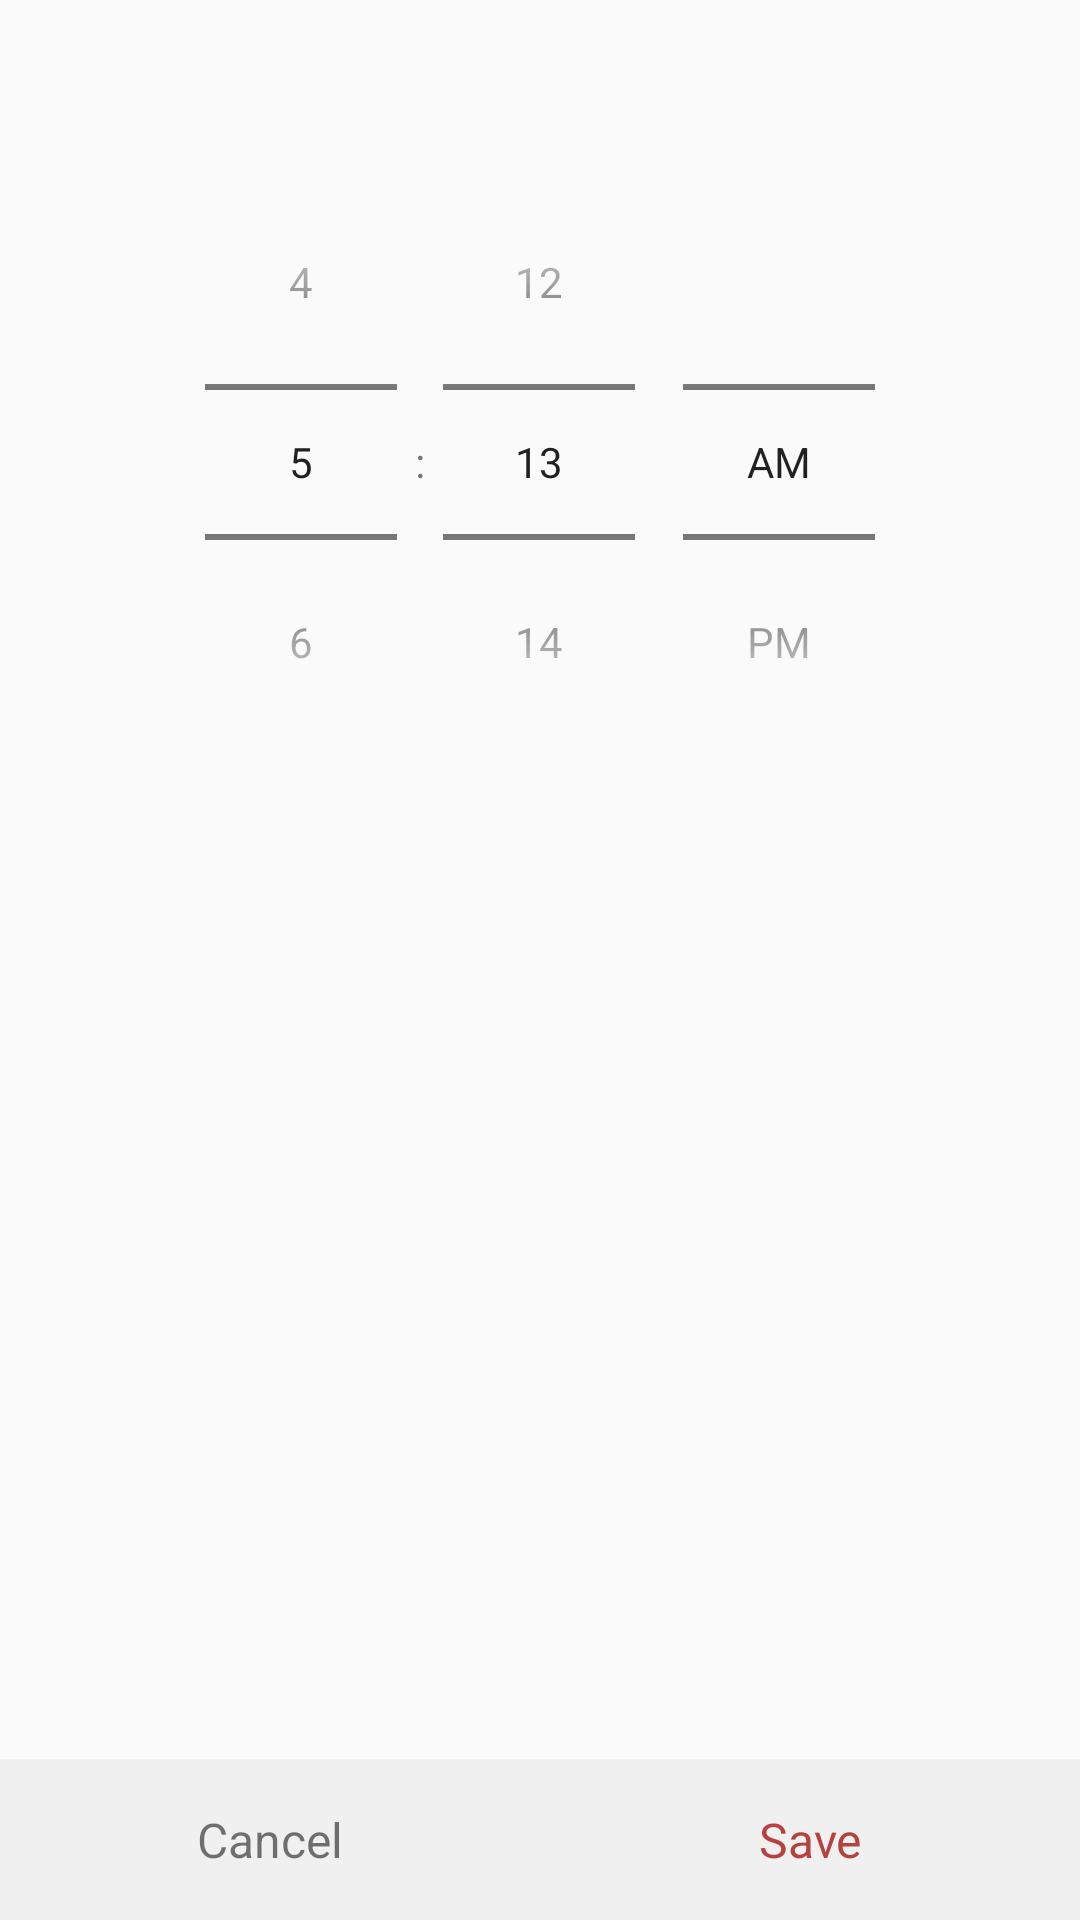

Produce the Android XML layout that renders to this screen, including the resource entries it uses.
<!-- AndroidManifest.xml: application theme BlessureTheme -->
<!-- res/layout/fragment_alarm_add.xml -->
<?xml version="1.0" encoding="utf-8"?>
<androidx.constraintlayout.widget.ConstraintLayout
    xmlns:android="http://schemas.android.com/apk/res/android"
    xmlns:app="http://schemas.android.com/apk/res-auto"
    android:layout_width="match_parent"
    android:layout_height="match_parent">
    <TimePicker
        android:id="@+id/time"
        android:layout_width="match_parent"
        android:layout_height="wrap_content"
        android:layout_marginTop="32dp"
        app:layout_constraintEnd_toEndOf="parent"
        app:layout_constraintStart_toStartOf="parent"
        app:layout_constraintTop_toTopOf="parent"
        android:padding="16dp"
        android:ems="10"
        android:timePickerMode="spinner" />

    <TextView
        android:id="@+id/cancel"
        android:layout_width="0dp"
        android:layout_height="wrap_content"
        android:gravity="center"
        android:text="@string/cancel"
        android:layout_marginTop="32dp"
        android:padding="16dp"
        android:textSize="16sp"
        android:background="@color/colorLightGrey"
        app:layout_constraintEnd_toStartOf="@id/save"
        app:layout_constraintStart_toStartOf="parent"
        app:layout_constraintBottom_toBottomOf="parent"/>
    <TextView
        android:id="@+id/save"
        android:layout_width="0dp"
        android:layout_height="wrap_content"
        android:gravity="center"
        android:text="@string/save"
        android:layout_marginTop="32dp"
        android:padding="16dp"
        android:textSize="16sp"
        android:textColor="@color/colorAccent"
        android:background="@color/colorLightGrey"
        app:layout_constraintEnd_toEndOf="parent"
        app:layout_constraintStart_toEndOf="@id/cancel"
        app:layout_constraintBottom_toBottomOf="parent"/>


</androidx.constraintlayout.widget.ConstraintLayout>
<!-- resources referenced by this layout -->
<resources>
  <color name="colorAccent">#B5423F</color>
  <color name="colorLightGrey">#F0F0F0</color>
  <string name="cancel">Cancel</string>
  <string name="save">Save</string>
  <style name="BlessureTheme" parent="Theme.AppCompat.Light.NoActionBar">
          <item name="colorPrimary">@color/colorPrimary</item>
          <item name="colorPrimaryDark">@color/colorPrimaryDark</item>
          <item name="colorAccent">@color/colorAccent</item>
      </style>
  <color name="colorPrimary">#90201D</color>
  <color name="colorPrimaryDark">#670705</color>
</resources>
